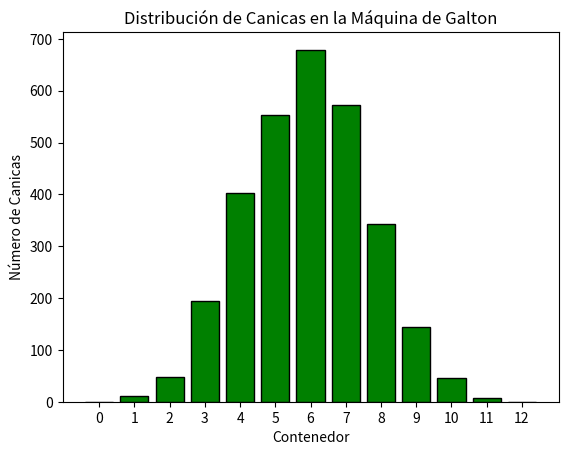

Here is the Python script that generated this plot:
# Importar las librerías necesarias para el proyecto de Máquina de Galton.
import numpy as np  # Biblioteca que ofrece soporte para arrays multidimensionales y funciones matemáticas de alto nivel.
import random  # Es un módulo que proporciona funciones para generar números pseudoaleatorios y realizar operaciones aleatorias.
from matplotlib import pyplot as plt  # Matplotlib es una librería que incluye varios módulos para la visualización de datos, y uno de ellos es pyplot.

# Configurar los parámetros de la simulación de la Máquina de Galton.
canicas = 3000  # Número de canicas.
niveles = 12    # Número de niveles de obstáculos.
contenedores = niveles + 1  # Número total de contenedores.

# Se inicializa el array para contar el número de canicas en cada contenedor.
cant_contenedores = np.zeros(contenedores, dtype=int)  # np.zeros(), es una función de NumPy que crea un array lleno de ceros.

# Se simula la caída de cada canica.
for canica in range(canicas):  # Se repite la simulación para cada canica.
    # Se inicializa la posición de la canica en el centro.
    posicion_act = 0

    # Se simula el paso de la canica a través de cada nivel.
    for nivel in range(niveles):  # Se repite para cada nivel.
        valor_aleatorio = random.random()  # Se genera un valor aleatorio entre 0 y 1.

        if valor_aleatorio >= 0.5:
            posicion_act += 1  # Si el valor aleatorio es mayor o igual a 0.5, mueve la canica a la derecha.
        # No se necesita el else para mover la canica a la izquierda, ya que el movimiento es implícito.

    # Se ajusta la posición final de la canica para que esté dentro del rango de contenedores.
    posicion_act = min(max(posicion_act, 0), contenedores - 1)
    
    # Se incrementa el conteo del contenedor donde terminó la canica.
    cant_contenedores[posicion_act] += 1

# Se crea el histograma para visualizar los resultados.
plt.bar(range(contenedores), cant_contenedores, color='green', edgecolor='black')
plt.xlabel('Contenedor')  # Etiqueta del eje X.
plt.ylabel('Número de Canicas')  # Etiqueta del eje Y.
plt.title('Distribución de Canicas en la Máquina de Galton')  # Título del gráfico.
plt.xticks(range(contenedores))  # Asegura que todas las posiciones de los contenedores estén etiquetadas.
plt.show()  # Mostrar el gráfico.